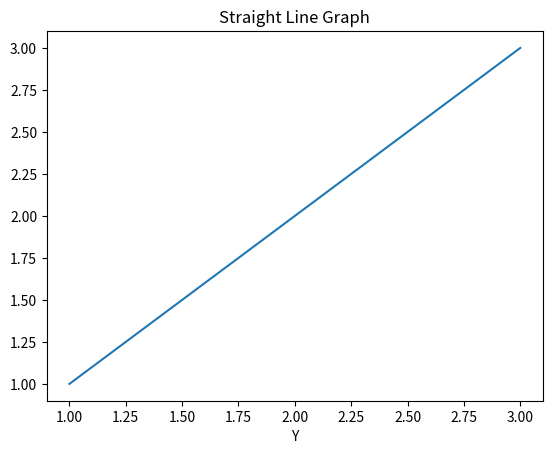

Write the Python code that produced this figure.
import matplotlib.pyplot as plt

# Matplotlib
# 다양한 데이터를 시각화할 수 있도록 도와주는 라이브러리
# 간단한 데이터 분석에서부터 인공지능 모델의 시각화까지 활용도가 매우 높음

x = [1, 2, 3]
y = [1, 2, 3]
plt.plot(x, y)
plt.title("Straight Line Graph")
plt.xlabel("X")
plt.xlabel("Y")
plt.show()